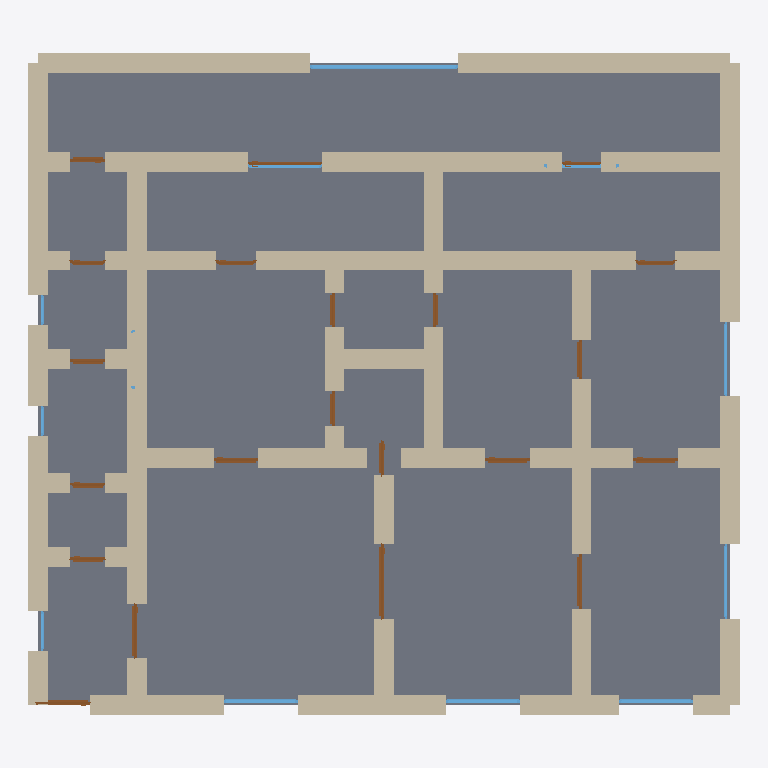
Plan cut of the same IFC building model at storey 'Ground Floor' (level 0.00 m, cut at 1.40 m), seen from above with north up, elements coloured by IFC class: 63 walls (beige), 21 doors (brown), 11 windows (light blue), 1 slab (grey). Cut surfaces are drawn darker.
Extent 14.4 m × 13.4 m × 2.9 m (x, y, z). Storeys (1): Ground Floor at 0.00 m. Elements (97): 63 IfcWall, 21 IfcDoor, 12 IfcWindow, 1 IfcSlab.

HEADER;
FILE_DESCRIPTION(('ViewDefinition[DesignTransferView]'),'2;1');
FILE_NAME('/dev/null','2026-05-05T20:34:04+05:30',(''),(''),'IfcOpenShell 0.8.5','IfcOpenShell 0.8.5','Nobody');
FILE_SCHEMA(('IFC4'));
ENDSEC;
DATA;
#1=IFCPROJECT('3Pdx8iTdz7DARXit6W4i5T',$,'A Cotswold country house 4-bed — characteristic Stow-on-the-',$,$,$,$,(#10),#5);
#12=IFCSITE('06eU8C3ML9dAci6bMMlrSr',$,'Site',$,$,$,$,$,$,$,$,$,$,$);
#13=IFCBUILDING('33I3p_3fnDHgmYuX_HI1XA',$,'Building',$,$,$,$,$,$,$,$,$);
#16=IFCBUILDINGSTOREY('3H6LpN9j16cwGBSbh4oUET',$,'Ground Floor',$,$,#22,$,$,$,$);
#4272=IFCSLAB('03etDdQDD8Cf1m$1bjq_J9',$,'Floor',$,$,#4289,#4284,$,.FLOOR.);
#178=IFCWALL('2JW3Y7oNP3Du5QDr5402hg',$,'Exterior Wall',$,$,#199,#194,$,$);
#200=IFCWALL('2DWung4GPBefZ4mq5WD3uI',$,'Exterior Wall',$,$,#221,#216,$,$);
#156=IFCWALL('05uOakvSP0oOK0tK9evA7F',$,'Exterior Wall',$,$,#177,#172,$,$);
#222=IFCWALL('0XPwpuooP9eA1HS7RyhHPx',$,'Exterior Wall',$,$,#243,#238,$,$);
#266=IFCWALL('3xHdx3N0D9Jg3rr1oSDxvU',$,'Exterior Wall',$,$,#287,#282,$,$);
#46=IFCWALL('1bh6gA8R15IOjBt0TMuSUX',$,'Exterior Wall',$,$,#67,#62,$,$);
#134=IFCWALL('1JEdFzYeH10AxAqz$QyMnq',$,'Exterior Wall',$,$,#155,#150,$,$);
#1058=IFCWALL('1uNo$mjGj8xxpVJRflj4Z8',$,'Interior Wall',$,$,#1079,#1074,$,$);
#23=IFCWALL('2cYaUoGE1EzRPoxUj1wbYX',$,'Exterior Wall',$,$,#45,#39,$,$);
#1344=IFCWALL('2KCkrffqDEgBgO2tXaO4g4',$,'Interior Wall',$,$,#1365,#1360,$,$);
#1322=IFCWALL('3wmU1sN6L6M9$e4Fd2cQKE',$,'Interior Wall',$,$,#1343,#1338,$,$);
#1256=IFCWALL('1EsAwalsXAvebbPOm3eFkP',$,'Interior Wall',$,$,#1277,#1272,$,$);
#1278=IFCWALL('0JvqLRYIH1iv1qoukbhcw1',$,'Interior Wall',$,$,#1299,#1294,$,$);
#68=IFCWALL('0a4WN4wZrFih_hcFyazKry',$,'Exterior Wall',$,$,#89,#84,$,$);
#948=IFCWALL('3CFuoxN0D88uFwnukzuU81',$,'Interior Wall',$,$,#969,#964,$,$);
#574=IFCWALL('0gb2dyhRz8jBI1uEQqPy0A',$,'Interior Wall',$,$,#595,#590,$,$);
#750=IFCWALL('2jv5_h6z92Q8Y6qD0FEHoE',$,'Interior Wall',$,$,#771,#766,$,$);
#1168=IFCWALL('1P0Ve86WP7jwqn_EZPiDZw',$,'Interior Wall',$,$,#1189,#1184,$,$);
#970=IFCWALL('1hG_wXUtT2OPnPgI4FfhsO',$,'Interior Wall',$,$,#991,#986,$,$);
#992=IFCWALL('17jGASXwDAq82vRZv$Nhtu',$,'Interior Wall',$,$,#1013,#1008,$,$);
#1300=IFCWALL('01Ep2Jp11D6g0Ci_fdL6Lg',$,'Interior Wall',$,$,#1321,#1316,$,$);
#552=IFCWALL('1La4PZrbzAweOjkVpDdNv5',$,'Interior Wall',$,$,#573,#568,$,$);
#112=IFCWALL('3wWHEndtz53Q1FBi2bc_Oz',$,'Exterior Wall',$,$,#133,#128,$,$);
#244=IFCWALL('0WGSGyqGn5tgIBdMgJfcO9',$,'Exterior Wall',$,$,#265,#260,$,$);
#1234=IFCWALL('3kIm2RsObCHRcVf$6QdJqG',$,'Interior Wall',$,$,#1255,#1250,$,$);
#442=IFCWALL('2TAiLxknTADAoRgxxXWC5p',$,'Interior Wall',$,$,#463,#458,$,$);
#464=IFCWALL('0ny7ZoIG97v9xmiOyZljoY',$,'Interior Wall',$,$,#485,#480,$,$);
#398=IFCWALL('0c1MiTT_z0Ke$Qrb3IhcN9',$,'Interior Wall',$,$,#419,#414,$,$);
#1036=IFCWALL('2fEWlGv9X2kASFTAB9vkBf',$,'Interior Wall',$,$,#1057,#1052,$,$);
#904=IFCWALL('2jl0bprgT6QfgDUwYnpe6r',$,'Interior Wall',$,$,#925,#920,$,$);
#926=IFCWALL('0IftCTuMf2XRnJFYZTctPG',$,'Interior Wall',$,$,#947,#942,$,$);
#508=IFCWALL('3qUZMPtTzFbuK18eFg9NdJ',$,'Interior Wall',$,$,#529,#524,$,$);
#420=IFCWALL('2WZeg77DvFVeL_P0_Qfamw',$,'Interior Wall',$,$,#441,#436,$,$);
#1014=IFCWALL('2tBjAJJZ52qxVrmERQlqxS',$,'Interior Wall',$,$,#1035,#1030,$,$);
#288=IFCWALL('1KLh7L3b9EBQyZ9QgGRcZR',$,'Exterior Wall',$,$,#309,#304,$,$);
#640=IFCWALL('24GjJope5FI99HsPNhUbYy',$,'Interior Wall',$,$,#661,#656,$,$);
#1146=IFCWALL('0AIMQ5Zu539xcCecxddLZq',$,'Interior Wall',$,$,#1167,#1162,$,$);
#618=IFCWALL('3_x$V7F3vAffIPQ$ENfrsB',$,'Interior Wall',$,$,#639,#634,$,$);
#332=IFCWALL('2GPiAMizr7SA2$THitCdh$',$,'Interior Wall',$,$,#353,#348,$,$);
#684=IFCWALL('1YqqD2cCf9cPyiEECBk8_Q',$,'Interior Wall',$,$,#705,#700,$,$);
#1124=IFCWALL('3qbf57cQT70hZVuQxWTuij',$,'Interior Wall',$,$,#1145,#1140,$,$);
#662=IFCWALL('3ZOXuGcTb4kvjiA$fpf2H9',$,'Interior Wall',$,$,#683,#678,$,$);
#90=IFCWALL('0UskcKEqL7fPol6lA3m3OF',$,'Exterior Wall',$,$,#111,#106,$,$);
#310=IFCWALL('0vPnwaupX8_9Ar8DhdHKeR',$,'Interior Wall',$,$,#331,#326,$,$);
#486=IFCWALL('0AKc34f4fCze8TXxAQ$jKs',$,'Interior Wall',$,$,#507,#502,$,$);
#596=IFCWALL('1NMMUok3jBxOE5gh$2S6mc',$,'Interior Wall',$,$,#617,#612,$,$);
#772=IFCWALL('1kg5P$X4n4ww9r3Qu2kT25',$,'Interior Wall',$,$,#793,#788,$,$);
#838=IFCWALL('2HWb9w4hH2ueUxlpiJ4IgB',$,'Interior Wall',$,$,#859,#854,$,$);
#860=IFCWALL('3ZVD$Dm556o9gL2rrsx4d6',$,'Interior Wall',$,$,#881,#876,$,$);
#882=IFCWALL('0tFF7tIZvC3eukayn$Xf5H',$,'Interior Wall',$,$,#903,#898,$,$);
#3635=IFCWINDOW('3fc0g27mT0Sffiy98YkYMk',$,'Window',$,$,#3689,#3684,$,1.2,3.0,$,$,$);
#1388=IFCWALL('2vn_SQyxHDXhrryihE8bwj',$,'Interior Wall',$,$,#1409,#1404,$,$);
#354=IFCWALL('1zcrFvXZL0NeY_LdVl$bjz',$,'Interior Wall',$,$,#375,#370,$,$);
#1080=IFCWALL('2rnW_fQ01FDeexl2h$MhlR',$,'Interior Wall',$,$,#1101,#1096,$,$);
#1102=IFCWALL('2Btd8uYnnDCByVhr0hE70a',$,'Interior Wall',$,$,#1123,#1118,$,$);
#1190=IFCWALL('1vFPObvxrEqwk3JvoBzkhO',$,'Interior Wall',$,$,#1211,#1206,$,$);
#728=IFCWALL('0jlWxehjT9CQTAXjjlFLGZ',$,'Interior Wall',$,$,#749,#744,$,$);
#706=IFCWALL('26l$hRv7XCHvsl$7kUTDnT',$,'Interior Wall',$,$,#727,#722,$,$);
#794=IFCWALL('2mIya16QfDy9ZHoyyO6p5j',$,'Interior Wall',$,$,#815,#810,$,$);
#1366=IFCWALL('0$k7qnApn4zQ7r60GyrITv',$,'Interior Wall',$,$,#1387,#1382,$,$);
#376=IFCWALL('3ZygQVvAf7kurSPcDzaKwX',$,'Interior Wall',$,$,#397,#392,$,$);
#816=IFCWALL('2q5xFUGffFWRFMjBiUR_jN',$,'Interior Wall',$,$,#837,#832,$,$);
#1212=IFCWALL('1baQWwaPf5YQ1q4fB8LoVg',$,'Interior Wall',$,$,#1233,#1228,$,$);
#530=IFCWALL('30LugP2P5A9A82a$xYvWKu',$,'Interior Wall',$,$,#551,#546,$,$);
#1750=IFCDOOR('3ck4kifc56$OwXGLoY$oe5',$,'Door',$,$,#1834,#1829,$,2.1,1.5,$,$,$);
#3250=IFCWINDOW('2PIFS8xMz0gPAY_gFQTT7n',$,'Window',$,$,#3304,#3299,$,1.2,1.5,$,$,$);
#3195=IFCWINDOW('1o1HkmgNzAXOW3mbe6dcYr',$,'Window',$,$,#3249,#3244,$,1.2,1.5,$,$,$);
#3305=IFCWINDOW('3CmtADQ_9CQ9Y810HCvaS3',$,'Window',$,$,#3359,#3354,$,1.2,1.5,$,$,$);
#1495=IFCDOOR('11278yJt5Aje_mch7ZhIqq',$,'Door',$,$,#1579,#1574,$,2.1,1.1,$,$,$);
#1835=IFCDOOR('1G1WiEzoL86wjfkjrW59qB',$,'Door',$,$,#1919,#1914,$,2.1,1.1,$,$,$);
#1410=IFCDOOR('08Qq2fi_PBJP9xhu54_zPL',$,'Door',$,$,#1494,#1489,$,2.1,1.1,$,$,$);
#2940=IFCDOOR('2cR58Xv9X1ZAMM_UfVYsS3',$,'Door',$,$,#3024,#3019,$,2.1,1.5,$,$,$);
#3360=IFCWINDOW('3_LzT$sWr4qOp$B2_9K8OZ',$,'Window',$,$,#3414,#3409,$,1.2,1.5,$,$,$);
#2175=IFCDOOR('2m922Zs598egbRs5mJpkld',$,'Door',$,$,#2259,#2254,$,2.1,0.9,$,$,$);
#2090=IFCDOOR('1kje9Ox6n5WudaaFBRm2hd',$,'Door',$,$,#2174,#2169,$,2.1,0.9,$,$,$);
#3470=IFCWINDOW('0_isHtes5FiguQ1jblbEFm',$,'Window',$,$,#3524,#3519,$,1.2,1.5,$,$,$);
#1920=IFCDOOR('3XToWuPPf9uxGFDBN2CM_K',$,'Door',$,$,#2004,#1999,$,2.1,0.9,$,$,$);
#3525=IFCWINDOW('007XZhdnj3Kht4Lcauh8QT',$,'Window',$,$,#3579,#3574,$,1.2,1.5,$,$,$);
#2430=IFCDOOR('3SBA3X1CL9589tz9GbtN7g',$,'Door',$,$,#2514,#2509,$,2.1,0.8,$,$,$);
#1580=IFCDOOR('3xxiqn7N5ENeiE7_kXdTKd',$,'Door',$,$,#1664,#1659,$,2.1,0.7,$,$,$);
#2005=IFCDOOR('1Y9RLkccr77BZ4A4yAtYa8',$,'Door',$,$,#2089,#2084,$,2.1,0.7,$,$,$);
#3110=IFCDOOR('3dpbwI$_zC$e6Vf_jW5N9E',$,'Door',$,$,#3194,#3189,$,2.1,0.7,$,$,$);
#1665=IFCDOOR('3u9_rnIor59hnVL0wVvUS6',$,'Door',$,$,#1749,#1744,$,2.1,0.7,$,$,$);
#2260=IFCDOOR('3VtrtuR8TB9woE7_YGGKW5',$,'Door',$,$,#2344,#2339,$,2.1,0.7,$,$,$);
#2600=IFCDOOR('03EVGSCQb8Vvp1a4JkQ3wo',$,'Door',$,$,#2684,#2679,$,2.1,0.7,$,$,$);
#2685=IFCDOOR('3uw5xXuFP5NfrRVhpM0d5i',$,'Door',$,$,#2769,#2764,$,2.1,0.8,$,$,$);
#2345=IFCDOOR('3s8Khi4AT8Ggw11$D1LbSQ',$,'Door',$,$,#2429,#2424,$,2.1,0.7,$,$,$);
#2515=IFCDOOR('1SoW7kuHH07gxB5OBzw5P5',$,'Door',$,$,#2599,#2594,$,2.1,0.7,$,$,$);
#2770=IFCDOOR('1aZD_TXKHD$uX9d6VvHSsn',$,'Door',$,$,#2854,#2849,$,2.1,0.8,$,$,$);
#2855=IFCDOOR('2fS7kfDe18OvQQLo17R8$q',$,'Door',$,$,#2939,#2934,$,2.1,0.7,$,$,$);
#3580=IFCWINDOW('25cvH3GXTFVu8y$$QNvaJs',$,'Window',$,$,#3634,#3629,$,1.2,1.5,$,$,$);
#3025=IFCDOOR('0jzIHohyzB9AUoXWAQcMCS',$,'Door',$,$,#3109,#3104,$,2.1,0.8,$,$,$);
#3800=IFCWINDOW('0EbeBOclfFLunQHqkWzHCy',$,'Window',$,$,#3854,#3849,$,1.2,0.8,$,$,$);
#3745=IFCWINDOW('1i16MSkA14seYi1hT1KWxe',$,'Window',$,$,#3799,#3794,$,1.2,0.6,$,$,$);
#3690=IFCWINDOW('2LKi_6euX8Ax_fZY4VFgtj',$,'Window',$,$,#3744,#3739,$,1.2,0.6,$,$,$);
ENDSEC;
